pico-8 play session: no input (idle), after a click and taps of 🅾, ❎, 🅾+❎, 🅾 in the second before t = 0

[t = 1 s] idle ~1s (no d-pad/buttons)
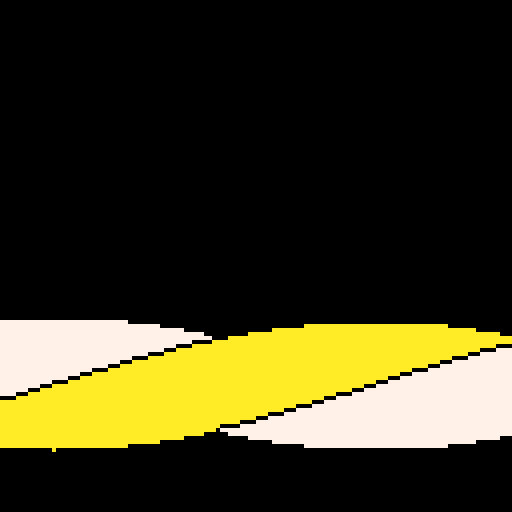
[t = 2 s] idle ~2s (no d-pad/buttons)
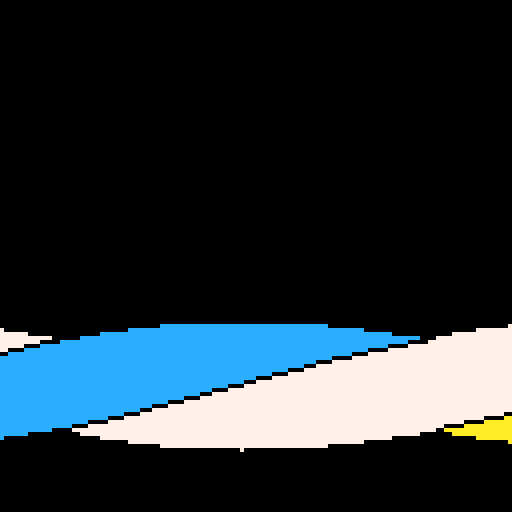
[t = 4 s] idle ~4s (no d-pad/buttons)
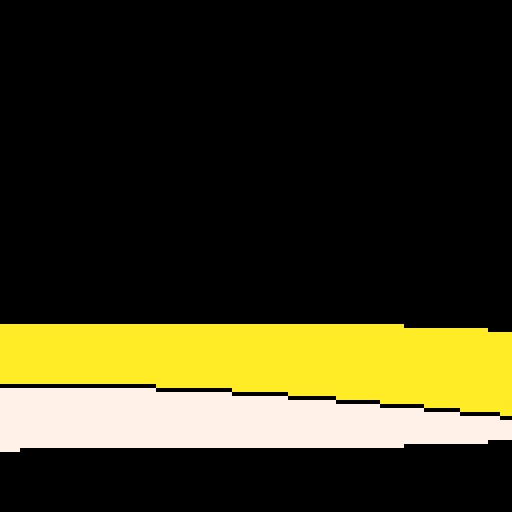
[t = 8 s] idle ~8s (no d-pad/buttons)
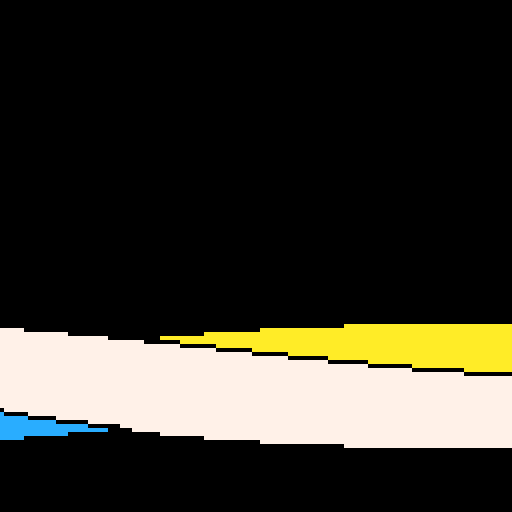

pico-8 cartridge
version 43
__lua__
function _init()
	c = 0
end

function _update()
	c=c+4
end	

function _draw()
	cls()
	p= {}
	for i = 0, 127 do
		a = cos(c/1200+i/2000)*1
		
		p[1] ={y = 96+sin(a)*16}
		p[2] ={y = 96+sin(a+0.25)*16}
		p[3] ={y = 96+sin(a+0.5)*16}
		p[4] ={y = 96+sin(a+0.75)*16}

		if (p[1].y < p[2].y) then
			line(i,p[1].y,i,p[2].y,7)
		end
		if (p[2].y < p[3].y) then
			line(i,p[2].y,i,p[3].y,10)
			pset(i,p[2].y,0)
		end
		if (p[3].y < p[4].y) then
			line(i,p[3].y,i,p[4].y,7)
			pset(i,p[3].y,0)
		end
		if (p[4].y < p[1].y) then
			line(i,p[4].y,i,p[1].y,12)
			pset(i,p[4].y,0)
			pset(i,p[1].y,0)

		end
	end
end
__gfx__
00000000000000000000000000000000000000000000000000000000000000000000000000000000000000000000000000000000000000000000000000000000
00000000666600000000000000000000000000000000000000000000000000000000000000000000000000000000000000000000000000000000000000000000
00700700066666000000000000000000000000000000000000000000000000000000000000000000000000000000000000000000000000000000000000000000
00077000006dd6600000000000000000000000000000000000000000000000000000000000000000000000000000000000000000000000000000000000000000
0007700000d55dd00000000000000000000000000000000000000000000000000000000000000000000000000000000000000000000000000000000000000000
007007000ddddd000000000000000000000000000000000000000000000000000000000000000000000000000000000000000000000000000000000000000000
00000000dddd00000000000000000000000000000000000000000000000000000000000000000000000000000000000000000000000000000000000000000000
00000000000000000000000000000000000000000000000000000000000000000000000000000000000000000000000000000000000000000000000000000000
00000000000000000000000000000000000000000000000000000000000000000000000000000000000000000000000000000000000000000000000000000000
00000000000000000000000000000000000000000000000000000000000000000000000000000000000000000000000000000000000000000000000000000000
00000000000000000000000000000000000000000000000000000000000000000000000000000000000000000000000000000000000000000000000000000000
00000000000000000000000000000000000000000000000000000000000000000000000000000000000000000000000000000000000000000000000000000000
00000000000000000000000000000000000000000000000000000000000000000000000000000000000000000000000000000000000000000000000000000000
00000000000000000000000000000000000000000000000000000000000000000000000000000000000000000000000000000000000000000000000000000000
00000000000000000000000000000000000000000000000000000000000000000000000000000000000000000000000000000000000000000000000000000000
00000000000000000000000000000000000000000000000000000000000000000000000000000000000000000000000000000000000000000000000000000000
00000000000000000000000000000000000000000000000000000000000000000000000000000000000000000000000000000000000000000000000000000000
00000000000000000000000000000000000000000000000000000000000000000000000000000000000000000000000000000000000000000000000000000000
00000000000000000000000000000000000000000000000000000000000000000000000000000000000000000000000000000000000000000000000000000000
00000000000000000000000000000000000000000000000000000000000000000000000000000000000000000000000000000000000000000000000000000000
00000000000000000000000000000000000000000000000000000000000000000000000000000000000000000000000000000000000000000000000000000000
00000000000000000000000000000000000000000000000000000000000000000000000000000000000000000000000000000000000000000000000000000000
00000000000000000000000000000000000000000000000000000000000000000000000000000000000000000000000000000000000000000000000000000000
00000000000000000000000000000000000000000000000000000000000000000000000000000000000000000000000000000000000000000000000000000000
00000000000000000000000000000000000000000000000000000000000000000000000000000000000000000000000000000000000000000000000000000000
00000000000000000000000000000000000000000000000000000000000000000000000000000000000000000000000000000000000000000000000000000000
00000000000000000000000000000000000000000000000000000000000000000000000000000000000000000000000000000000000000000000000000000000
00000000000000000000000000000000000000000000000000000000000000000000000000000000000000000000000000000000000000000000000000000000
00000000000000000000000000000000000000000000000000000000000000000000000000000000000000000000000000000000000000000000000000000000
00000000000000000000000000000000000000000000000000000000000000000000000000000000000000000000000000000000000000000000000000000000
00000000000000000000000000000000000000000000000000000000000000000000000000000000000000000000000000000000000000000000000000000000
00000000000000000000000000000000000000000000000000000000000000000000000000000000000000000000000000000000000000000000000000000000
00000000000000000000000000000000000000000000000000000000000000000000000000000000000000000000000000000000000000000000000000000000
00777700007777000077770000777000007777000077770000777700007007000007700000007700007007000070000000700070007007000000000000000000
07700700077007000770070007700700077000000770000007700700077007000077700000007700077007000770000007700070077007000000000000000000
07700700077007000770000007700700077000000770000007700000077007000077700000007700077070000770000007770770077707000000000000000000
07777700077770000770000007700700077700000777000007707700077777000077700000007700077770000770000007707070077077000000000000000000
07700700077007000770070007700700077000000770000007700700077007000077700007007700077007000770000007700070077007000000000000000000
07700000077770000777700007777000077770000770000007777000077000000077000007777000077000000777700007700000077000000000000000000000
00000000000000000000000000000000000000000000000000000000000000000000000000000000000000000000000000000000000000000000000000000000
00070700000000000000000000000000000000000000000000000000000000000000000000000000000000000000000000000000000000000000000000000000
00707000007777000077770000777700007777000077770007777770007007000070070007000007007000700007007000777700000000000000000000000000
00000000077007000770070007700700077007000770000000777000077007000770070077000007077000700077007007777000000000000000000000000000
00700700077007000770070007700700077007000770000000777000077007000770070077007007007707000007707000070000000000000000000000000000
07770700077007000777700007707770077770000077700000777000077007000777070077707070000770000000770000700000000000000000000000000000
07707700077707000770000007700700077007000000070000777000077707000077700007770700007707000000070007700000000000000000000000000000
07700700007770000770000000777000077000000777700000770000007770000007000000700000077000700077700007777000000000000000000000000000
00000000000000000000000000000000000000000000000000000000000000000000000000000000000000000000000000000000000000000000000000000000
00000000000000000000000000000000000000000000000000000000000000000000000000000000000000000000000000000000000000000000000000000000
00777700007770000077770000777700007007000077770000777700077777000077770000777700000000000000000000000000000000000000000000000000
07700700077770000700770000007700077007000770000007700000000777000770070007700700000000000000000000000000000000000000000000000000
07707700007770000000770000007700077007000770000007700000000777000770070007700700000000000000000000000000000000000000000000000000
07770700007770000077700000077700077777000777700007777700000777000077700000777700000000000000000000000000000000000000000000000000
07700700007770000770000000007700000007000000070007700700000777000770070000000700000000000000000000000000000000000000000000000000
07777000007700000777700007777000000007000777700007777000000770000777700007777000000000000000000000000000000000000000000000000000
00000000000000000000000000000000000000000000000000000000000000000000000000000000000000000000000000000000000000000000000000000000
00000000000000000000000000000000000000000000000000000000000000000000000000000000000000000000000000007000000000000000000000000000
00000000000000000077077007707700000000000000770000077000007777000000770000770000077000000077070000777770000000000007700000000000
00000000000000000077077007707700000000000007700000777000077007000007700000077000077000000777777007707000000000000007700000000000
00000000000000000070070000700700077777000007700000777000000007000007700000077000000000000077070007707000000000000777777000000000
00000000077000000007007007007000077777000077000000770000007770000007700000077000000000000077070000777700000000000777777000000000
07700000077000000000000000000000000000000077000000000000000000000007700000077000077000000777777000007070000000000007700000000000
07700000007000000000000000000000000000000770000000770000077000000000770000770000077000000077070007777700077777700007700000000000
00000000070000000000000000000000000000000000000000000000000000000000000000000000000000000000000000007000077777700000000000000000
00000000000000000000000000000000000000000000000000000000000000000000000000000000000000000000000000000000000000000000000000000000
07707000777077707770777077707770777077707070707070707700000000000000000000000000000000000000000000000000000000000000000000000000
77707770770077000700070077707070777077007070707077700700000000000000000000000000000000000000000000000000000000000000000000000000
77707770777070007770770070707070007070707770070007000770000000000000000000000000000000000000000000000000000000000000000000000000
00000000000000000000000000000000000000000000000077700000000000000000000000000000000000000000000000000000000000000000000000000000
77700070770070707070700077707770077077707070707000000000000000000000000000000000000000000000000000000000000000000000000000000000
70007770777077707700700070707770070007007770070077700000000000000000000000000000000000000000000000000000000000000000000000000000
77707770777070707070777077707000770007007770707070700000000000000000000000000000000000000000000000000000000000000000000000000000
77007700077070007770777000000000000007000700000000000000000000000000000000000000000000000000000000000000000000000000000000000000
07000700070077707770707000000000007007000070070000000000000000000000000000000000000000000000000000000000000000000000000000000000
07000770770077700070777007000700070000000070000000000000000000000000000000000000000000000000000000000000000000000000000000000000
00000000000000000000000000000700700007000700070000000000000000000000000000000000000000000000000000000000000000000000000000000000
77707070777077700000000070700000777007000700000000000000000000000000000000000000000000000000000000000000000000000000000000000000
07707770077077700000000070700000007070000000000000000000000000000000000000000000000000000000000000000000000000000000000000000000
77700070007077700000000000007770000070000000000000000000000000000000000000000000000000000000000000000000000000000000000000000000
00000000000000000000000000000000070007007770000000000000000000000000000000000000000000000000000000000000000000000000000000000000
